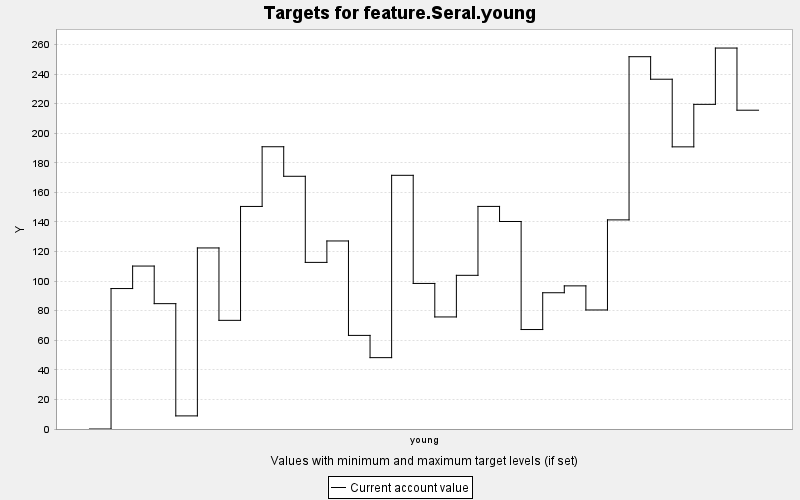

Data behind this chart, as committed beside it:
TARGET, PERIOD, YEAR, PERIODWIDTH, MINIMUM, MAXIMUM, MINWEIGHT, MAXWEIGHT, CURRENT, SUMMARY
feature.Seral.young, 0, 0, 10.0, 0.0, 10000, 1.0, 1.0, 0.0, 0.0
feature.Seral.young, 1, 10, 10.0, 0.0, 10000, 1.0, 1.0, 94.97, 0.0
feature.Seral.young, 2, 20, 10.0, 0.0, 10000, 1.0, 1.0, 110.2, 0.0
feature.Seral.young, 3, 30, 10.0, 0.0, 10000, 1.0, 1.0, 84.76, 0.0
feature.Seral.young, 4, 40, 10.0, 0.0, 10000, 1.0, 1.0, 8.862, 0.0
feature.Seral.young, 5, 50, 10.0, 0.0, 10000, 1.0, 1.0, 122.4, 0.0
feature.Seral.young, 6, 60, 10.0, 0.0, 10000, 1.0, 1.0, 73.47, 0.0
feature.Seral.young, 7, 70, 10.0, 0.0, 10000, 1.0, 1.0, 150.5, 0.0
feature.Seral.young, 8, 80, 10.0, 0.0, 10000, 1.0, 1.0, 190.8, 0.0
feature.Seral.young, 9, 90, 10.0, 0.0, 10000, 1.0, 1.0, 170.9, 0.0
feature.Seral.young, 10, 100, 10.0, 0.0, 10000, 1.0, 1.0, 112.7, 0.0
feature.Seral.young, 11, 110, 10.0, 0.0, 10000, 1.0, 1.0, 127.1, 0.0
feature.Seral.young, 12, 120, 10.0, 0.0, 10000, 1.0, 1.0, 63.29, 0.0
feature.Seral.young, 13, 130, 10.0, 0.0, 10000, 1.0, 1.0, 48.25, 0.0
feature.Seral.young, 14, 140, 10.0, 0.0, 10000, 1.0, 1.0, 171.5, 0.0
feature.Seral.young, 15, 150, 10.0, 0.0, 10000, 1.0, 1.0, 98.42, 0.0
feature.Seral.young, 16, 160, 10.0, 0.0, 10000, 1.0, 1.0, 75.76, 0.0
feature.Seral.young, 17, 170, 10.0, 0.0, 10000, 1.0, 1.0, 103.9, 0.0
feature.Seral.young, 18, 180, 10.0, 0.0, 10000, 1.0, 1.0, 150.5, 0.0
feature.Seral.young, 19, 190, 10.0, 0.0, 10000, 1.0, 1.0, 140.3, 0.0
feature.Seral.young, 20, 200, 10.0, 0.0, 10000, 1.0, 1.0, 67.25, 0.0
feature.Seral.young, 21, 210, 10.0, 0.0, 10000, 1.0, 1.0, 92.13, 0.0
feature.Seral.young, 22, 220, 10.0, 0.0, 10000, 1.0, 1.0, 96.78, 0.0
feature.Seral.young, 23, 230, 10.0, 0.0, 10000, 1.0, 1.0, 80.48, 0.0
feature.Seral.young, 24, 240, 10.0, 0.0, 10000, 1.0, 1.0, 141.4, 0.0
feature.Seral.young, 25, 250, 10.0, 0.0, 10000, 1.0, 1.0, 251.7, 0.0
feature.Seral.young, 26, 260, 10.0, 0.0, 10000, 1.0, 1.0, 236.5, 0.0
feature.Seral.young, 27, 270, 10.0, 0.0, 10000, 1.0, 1.0, 190.8, 0.0
feature.Seral.young, 28, 280, 10.0, 0.0, 10000, 1.0, 1.0, 219.5, 0.0
feature.Seral.young, 29, 290, 10.0, 0.0, 10000, 1.0, 1.0, 257.6, 0.0
feature.Seral.young, 30, 300, 10.0, 0.0, 10000, 1.0, 1.0, 215.5, 0.0
